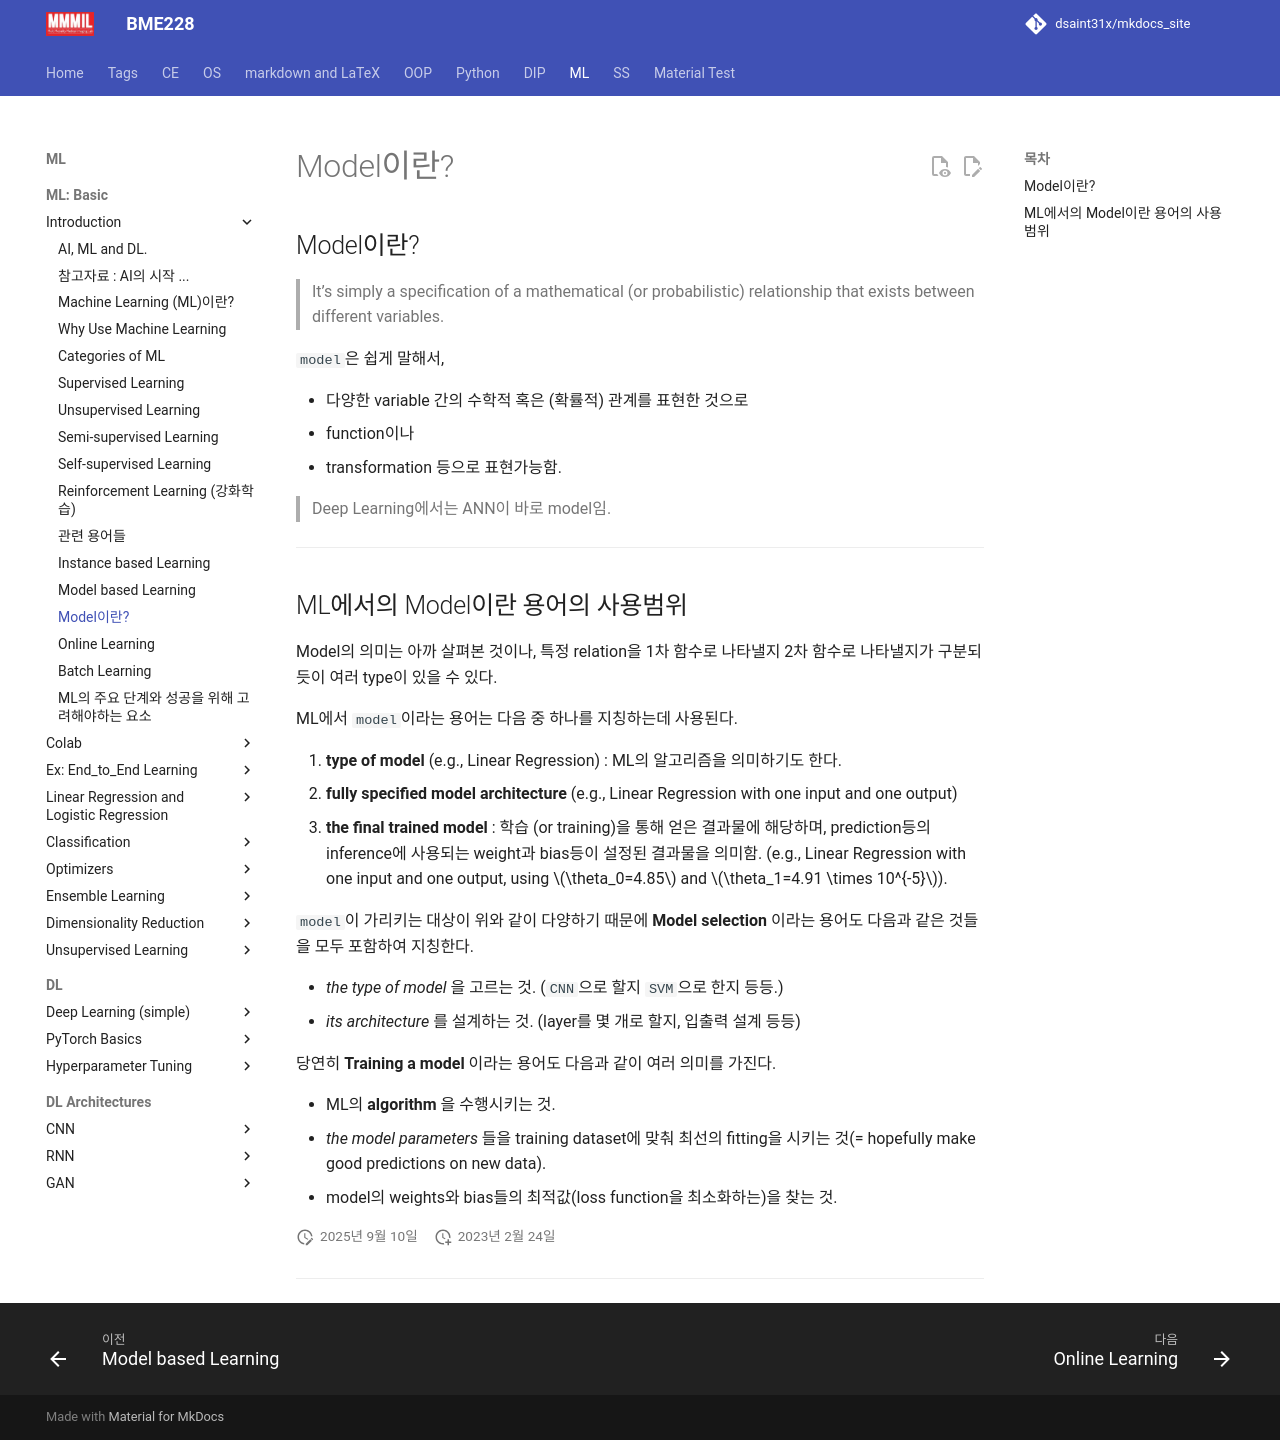

repository: dsaint31x/mkdocs_site · page: ML/ch00/ch00_33_what_is_model/index.html · generator: mkdocs

# Model이란?

## Model이란?

> It’s simply a specification of a mathematical (or probabilistic) relationship that exists between different variables.

`model`은 쉽게 말해서, 

* 다양한 variable 간의 수학적 혹은 (확률적) 관계를 표현한 것으로 
* function이나 
* transformation 등으로 표현가능함.

> Deep Learning에서는 ANN이 바로 model임. 

---

## ML에서의 Model이란 용어의 사용범위

Model의 의미는 아까 살펴본 것이나, 특정 relation을 1차 함수로 나타낼지 2차 함수로 나타낼지가 구분되듯이 여러 type이 있을 수 있다.

ML에서 `model`이라는 용어는 다음 중 하나를 지칭하는데 사용된다.

1. **type of model** (e.g., Linear Regression) : ML의 알고리즘을 의미하기도 한다.
2. **fully specified model architecture** (e.g., Linear Regression with one input and one output)
3. **the final trained model** : 학습 (or training)을 통해 얻은 결과물에 해당하며, prediction등의 inference에 사용되는 weight과 bias등이 설정된 결과물을 의미함. (e.g., Linear Regression with one input and one output, using $\theta_0=4.85$ and $\theta_1=4.91 \times 10^{-5}$).

`model`이 가리키는 대상이 위와 같이 다양하기 때문에 
**Model selection** 이라는 용어도 다음과 같은 것들을 모두 포함하여 지칭한다. 

- *the type of model* 을 고르는 것. (`CNN`으로 할지 `SVM`으로 한지 등등.)
- *its architecture* 를 설계하는 것. (layer를 몇 개로 할지, 입출력 설계 등등)

당연히 **Training a model** 이라는 용어도 다음과 같이 여러 의미를 가진다. 

- ML의 **algorithm** 을 수행시키는 것.
- *the model parameters* 들을 training dataset에 맞춰 최선의 fitting을 시키는 것(= hopefully make good predictions on new data).
- model의 weights와 bias들의 최적값(loss function을 최소화하는)을 찾는 것.
